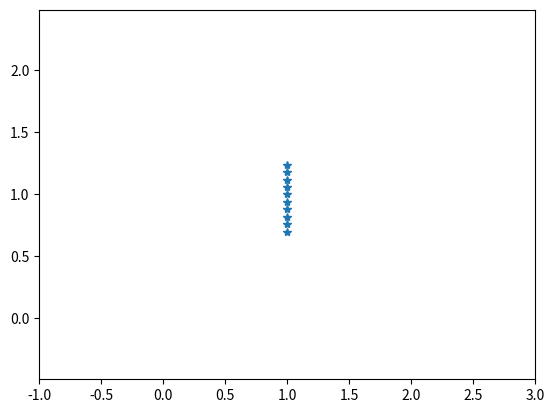

This figure's Python source:
#!/usr/bin/env python3
# -*- coding: utf-8 -*-
"""
Created on Thu Nov 16 12:29:32 2017

[redacted]
"""

import numpy as np
from matplotlib.patches import Arc, Wedge

class TolerancedNumber:
    def __init__(self, nominal, lower_bound, upper_bound, samples=10):
        """ Create a range of possible numbers
        
        Nominal does not have to be in the middle,
        it is the preffered value when we ever calculate some kind of cost.
        """
        if nominal < lower_bound or nominal > upper_bound:
            raise ValueError("nominal value must respect the bounds")
        self.n = nominal
        self.u = upper_bound
        self.l = lower_bound
        self.sam = samples
        self.range = np.linspace(self.l, self.u, self.sam)
    
# adding a function can be better memory wise
#    def getRange(self):
#        return np.linspace(self.l, self.u, self.sam)


class TrajectoryPt:
    def __init__(self, pee):
        """ Create a trajectory point expressed in cartesian space
        
        pee = [x_position, y_position, angle last joint with x axis]
        """
        self.dim = len(pee)
        self.p = pee
        self.hasTolerance = [isinstance(pee[i], TolerancedNumber) for i in range(self.dim)]
        self.p_nominal = []
        for i in range(self.dim):
            if self.hasTolerance[i]:
                self.p_nominal.append(self.p[i].n)
            else:
                self.p_nominal.append(self.p[i])
        self.timing = 0.1 # with respect to previous point
    
    def plot(self, axes_handle, show_tolerance):
        pn = self.p_nominal
        axes_handle.plot(pn[0], pn[1], 'k*')
        if show_tolerance:
            if self.hasTolerance[0]:
                do = -self.p[0].l + pn[0]
                du =  self.p[0].u - pn[0]
                axes_handle.errorbar(pn[0], pn[1], xerr=[[do], [du]], color=(0.5, 0.5, 0.5))
            if self.hasTolerance[1]:
                do = -self.p[1].l + pn[1]
                du =  self.p[1].u - pn[1]
                axes_handle.errorbar(pn[0], pn[1], yerr=[[do], [du]], color=(0.5, 0.5, 0.5))
            if self.hasTolerance[2]:
                radius = 0.1
                do = self.p[2].l * 180 / np.pi
                du = self.p[2].u * 180 / np.pi
                arc = Wedge((pn[0], pn[1]), radius, do, du, facecolor=(0.5, 0.5, 0.5, 0.5))
                axes_handle.add_patch(arc)
    

def plot_path(axes_handle, path, show_tolerance=True):
    for pt in path:
        pt.plot(axes_handle, show_tolerance)
   
def discretize(pt):
    r = []
    for i in range(pt.dim):
        if pt.hasTolerance[i]:
            r.append(pt.p[i].range)
        else:
            r.append(pt.p[i])
    grid = np.meshgrid(*r)
    grid = [ grid[i].flatten() for i in range(pt.dim) ]
    grid = np.array(grid).T
    
    return grid

def cart_to_joint(robot, traj_points, check_collision = False, scene=None):
    # get sampled version of trajectory points
    cart_traj = []
    for pt in traj_points:
        cart_traj.append(discretize(pt))
    
    if check_collision:
        if scene == None:
            raise ValueError("scene is needed for collision checking")
    # solve inverse kinematics for every samples traj point
    joint_traj = []
    for cart_vec in cart_traj:
        qi = []
        for cart_pt in cart_vec:
            sol = robot.ik(cart_pt)
            if sol['success']:
                for qsol in sol['q']:
                    if check_collision:
                        if not robot.check_collision(qsol, scene):
                            qi.append(qsol)
                    else:
                        qi.append(qsol)
            else:
                print("[ppr.path.py] no collision free solution found for " + str(cart_pt))
        joint_traj.append(np.array(qi))
    return joint_traj

def cart_to_joint_d(robot, traj_points, check_collision = False, scene=None):
    # get sampled version of trajectory points
    cart_traj = []
    for pt in traj_points:
        cart_traj.append(discretize(pt))
    
    if check_collision:
        if scene == None:
            raise ValueError("scene is needed for collision checking")
    # solve inverse kinematics for every samples traj point
    joint_traj = []
    for cart_vec in cart_traj:
        qi = []
        for cart_pt in cart_vec:
            sol = robot.ik_discrete(cart_pt)
#            print("Ik solution found for traj point " + str(cart_pt))
#            print(len(sol))
            if sol['success']:
                for qsol in sol['q']:
                    if check_collision:
                        if not robot.check_collision(qsol, scene):
                            qi.append(qsol)
                    else:
                        qi.append(qsol)
            else:
                print("no solution found for " + str(cart_pt))
        joint_traj.append(np.array(qi))
    return joint_traj
    
if __name__ == "__main__":
    print("-----test path.py-----")
    import matplotlib.pyplot as plt
#    from robot import Robot
    # create trajectory
    dx    = TolerancedNumber(1, 0.9, 1.1, samples=3)
    angle = TolerancedNumber(0.0, -0.5, 0.5, samples=5)
    
    traj = []
    N_traj = 10
    for i in range(N_traj):
        yi = 0.7 + i * 0.6 / 10
        traj.append(TrajectoryPt([dx, yi, angle]))
    
    # plot nominal trajectory
    fig = plt.figure()
    ax = fig.gca()
    plt.axis('equal')
    plt.axis([-1, 3, -1, 3])
    xt = [tp.p_nominal[0] for tp in traj]
    yt = [tp.p_nominal[1] for tp in traj]
    ax.plot(xt, yt, '*')

    # TODO implement ik for general robot
    # or add example robots to package
    # test robot
#    r1 = Robot(['r', 'r', 'r'], [1, 1, 0.5], [0, 0, 0])
    
#    jt = cart_to_joint(r1, traj)
#    
#    print(len(traj), len(jt))
#    for i in range(len(jt)):
#        print(jt[i].shape)